Run: headless pygame with SDL's dummy video driver; simulated clock (each Clock.tick advances the game by its frame time, no real sleeping); random seed 0; keys injected as events and as key.get_pressed() state; no mouse input; restart key RETURN tapped at the start of phases 3 and 4.
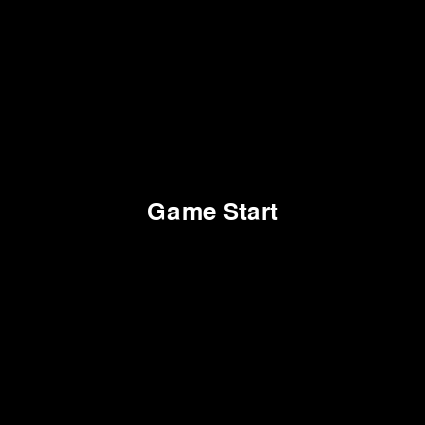
Frame 1 of 4 · flips 1–60 · no input
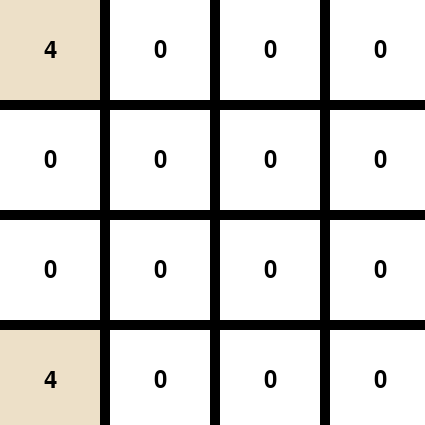
Frame 2 of 4 · flips 61–180 · tapped SPACE, RETURN · held RIGHT (→), D
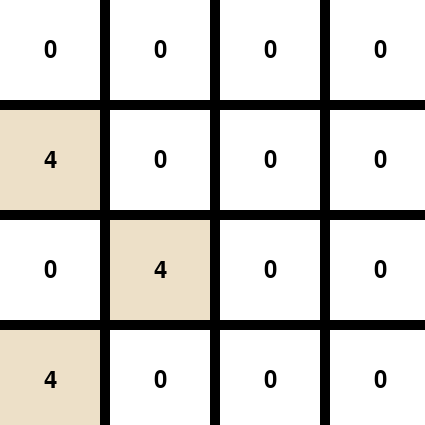
Frame 3 of 4 · flips 181–300 · tapped RETURN · held DOWN (↓), S
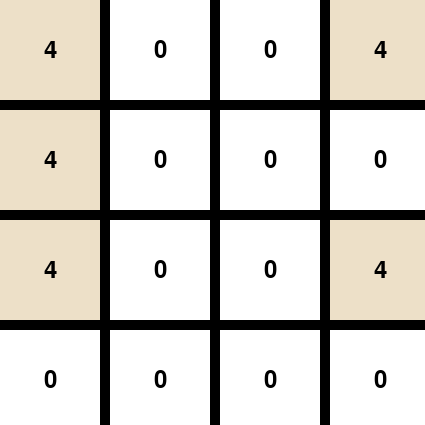
Frame 4 of 4 · flips 301–420 · tapped RETURN · held LEFT (←), A, UP (↑), W

The pygame program that drew these frames:

import pygame
import random

# Initialize Pygame
pygame.init()

# Define the colors
BLACK = (0, 0, 0)
WHITE = (255, 255, 255)
GRAY = (128, 128, 128)
GREEN = (0, 128, 0)
RED = (255, 0, 0)
BLUE = (0, 0, 255)

# Set the dimensions of the game window
WINDOW_WIDTH = 425
WINDOW_HEIGHT = 425

# Set the size of each grid cell
CELL_SIZE = 100

# Set the margin between cells
CELL_MARGIN = 10

# Set the font for the score display
FONT = pygame.font.Font(None, 36)

# Set up the game window
window = pygame.display.set_mode((WINDOW_WIDTH, WINDOW_HEIGHT))
pygame.display.set_caption("2048 Game")


def draw_grid():
    for row in range(4):
        for col in range(4):
            pygame.draw.rect(window, GRAY, (col * (CELL_SIZE + CELL_MARGIN), row * (CELL_SIZE + CELL_MARGIN), CELL_SIZE, CELL_SIZE))


def draw_tile(row, col, value):
    colors = {
        0: WHITE,
        2: (238, 228, 218),
        4: (237, 224, 200),
        8: (242, 177, 121),
        16: (245, 149, 99),
        32: (246, 124, 95),
        64: (246, 94, 59),
        128: (237, 207, 114),
        256: (237, 204, 97),
        512: (237, 200, 80),
        1024: (237, 197, 63),
        2048: (237, 194, 46)
    }
    tile_color = colors.get(value, BLACK)
    text_color = BLACK if value <= 4 else WHITE
    pygame.draw.rect(window, tile_color, (col * (CELL_SIZE + CELL_MARGIN), row * (CELL_SIZE + CELL_MARGIN), CELL_SIZE, CELL_SIZE))
    text = FONT.render(str(value), True, text_color)
    text_rect = text.get_rect(center=(col * (CELL_SIZE + CELL_MARGIN) + CELL_SIZE / 2, row * (CELL_SIZE + CELL_MARGIN) + CELL_SIZE / 2))
    window.blit(text, text_rect)


def main_game_loop():
    # Initialize the game board and scores
    board = [[0] * 4 for _ in range(4)]
    add_new_tile(board)
    add_new_tile(board)
    current_score = 0
    best_score = 0
    game_start = True
    game_over = False

    while True:
        for event in pygame.event.get():
            if event.type == pygame.QUIT:
                pygame.quit()
                quit()

            if game_over:
                if event.type == pygame.KEYDOWN and event.key == pygame.K_RETURN:
                    # Restart the game
                    board = [[0] * 4 for _ in range(4)]
                    add_new_tile(board)
                    add_new_tile(board)
                    current_score = 0
                    game_over = False

            elif game_start:
                if event.type == pygame.KEYDOWN and event.key == pygame.K_RETURN:
                    # Start the game
                    game_start = False

            else:
                if event.type == pygame.KEYDOWN:
                    if event.key == pygame.K_UP:
                        board, moved, current_score = move_up(board, current_score)
                        if moved:
                            add_new_tile(board)
                    elif event.key == pygame.K_DOWN:
                        board, moved, current_score = move_down(board, current_score)
                        if moved:
                            add_new_tile(board)
                    elif event.key == pygame.K_LEFT:
                        board, moved, current_score = move_left(board, current_score)
                        if moved:
                            add_new_tile(board)
                    elif event.key == pygame.K_RIGHT:
                        board, moved, current_score = move_right(board, current_score)
                        if moved:
                            add_new_tile(board)

        window.fill(BLACK)

        if game_start:
            start_text = FONT.render("Game Start", True, WHITE)
            start_text_rect = start_text.get_rect(center=(WINDOW_WIDTH // 2, WINDOW_HEIGHT // 2))
            window.blit(start_text, start_text_rect)
        elif game_over:
            over_text = FONT.render("Game Over", True, WHITE)
            over_text_rect = over_text.get_rect(center=(WINDOW_WIDTH // 2, WINDOW_HEIGHT // 2 - 30))
            score_text = FONT.render("Score: " + str(current_score), True, WHITE)
            score_text_rect = score_text.get_rect(center=(WINDOW_WIDTH // 2, WINDOW_HEIGHT // 2 + 10))
            best_score_text = FONT.render("Best Score: " + str(best_score), True, WHITE)
            best_score_text_rect = best_score_text.get_rect(center=(WINDOW_WIDTH // 2, WINDOW_HEIGHT // 2 + 50))
            restart_text = FONT.render("Press ENTER to restart", True, WHITE)
            restart_text_rect = restart_text.get_rect(center=(WINDOW_WIDTH // 2, WINDOW_HEIGHT // 2 + 90))
            window.blit(over_text, over_text_rect)
            window.blit(score_text, score_text_rect)
            window.blit(best_score_text, best_score_text_rect)
            window.blit(restart_text, restart_text_rect)
        else:
            draw_grid()
            for row in range(4):
                for col in range(4):
                    draw_tile(row, col, board[row][col])

        pygame.display.update()

        if not game_start and not game_over and is_board_full(board) and not valid_moves_exist(board):
            game_over = True
            best_score = max(best_score, current_score)


def add_new_tile(board):
    empty_cells = [(row, col) for row in range(4) for col in range(4) if board[row][col] == 0]
    if empty_cells:
        row, col = random.choice(empty_cells)
        board[row][col] = random.choice([2, 4])


def move_up(board, current_score):
    moved = False
    for col in range(4):
        merged = False
        for row in range(1, 4):
            if board[row][col] != 0:
                for prev_row in range(row - 1, -1, -1):
                    if board[prev_row][col] == 0:
                        board[prev_row][col] = board[row][col]
                        board[row][col] = 0
                        moved = True
                        break
                    elif board[prev_row][col] == board[row][col] and not merged:
                        board[prev_row][col] *= 2
                        board[row][col] = 0
                        current_score += board[prev_row][col]
                        moved = True
                        merged = True
                        break
                    else:
                        break
    return board, moved, current_score
def move_down(board, current_score):
    moved = False
    for col in range(4):
        merged = False
        for row in range(2, -1, -1):
            if board[row][col] != 0:
                for prev_row in range(row + 1, 4):
                    if board[prev_row][col] == 0:
                        board[prev_row][col] = board[row][col]
                        board[row][col] = 0
                        moved = True
                        break
                    elif board[prev_row][col] == board[row][col] and not merged:
                        board[prev_row][col] *= 2
                        board[row][col] = 0
                        current_score += board[prev_row][col]
                        moved = True
                        merged = True
                        break
                    else:
                        break
    return board, moved, current_score


def move_left(board, current_score):
    moved = False
    for row in range(4):
        merged = False
        for col in range(1, 4):
            if board[row][col] != 0:
                for prev_col in range(col - 1, -1, -1):
                    if board[row][prev_col] == 0:
                        board[row][prev_col] = board[row][col]
                        board[row][col] = 0
                        moved = True
                        break
                    elif board[row][prev_col] == board[row][col] and not merged:
                        board[row][prev_col] *= 2
                        board[row][col] = 0
                        current_score += board[row][prev_col]
                        moved = True
                        merged = True
                        break
                    else:
                        break
    return board, moved, current_score


def move_right(board, current_score):
    moved = False
    for row in range(4):
        merged = False
        for col in range(2, -1, -1):
            if board[row][col] != 0:
                for prev_col in range(col + 1, 4):
                    if board[row][prev_col] == 0:
                        board[row][prev_col] = board[row][col]
                        board[row][col] = 0
                        moved = True
                        break
                    elif board[row][prev_col] == board[row][col] and not merged:
                        board[row][prev_col] *= 2
                        board[row][col] = 0
                        current_score += board[row][prev_col]
                        moved = True
                        merged = True
                        break
                    else:
                        break
    return board, moved, current_score


def is_board_full(board):
    for row in board:
        if 0 in row:
            return False
    return True


def valid_moves_exist(board):
    # Check if any adjacent cells have the same value
    for row in range(4):
        for col in range(4):
            if col < 3 and board[row][col] == board[row][col + 1]:
                return True
            if row < 3 and board[row][col] == board[row + 1][col]:
                return True
    return False


main_game_loop()
